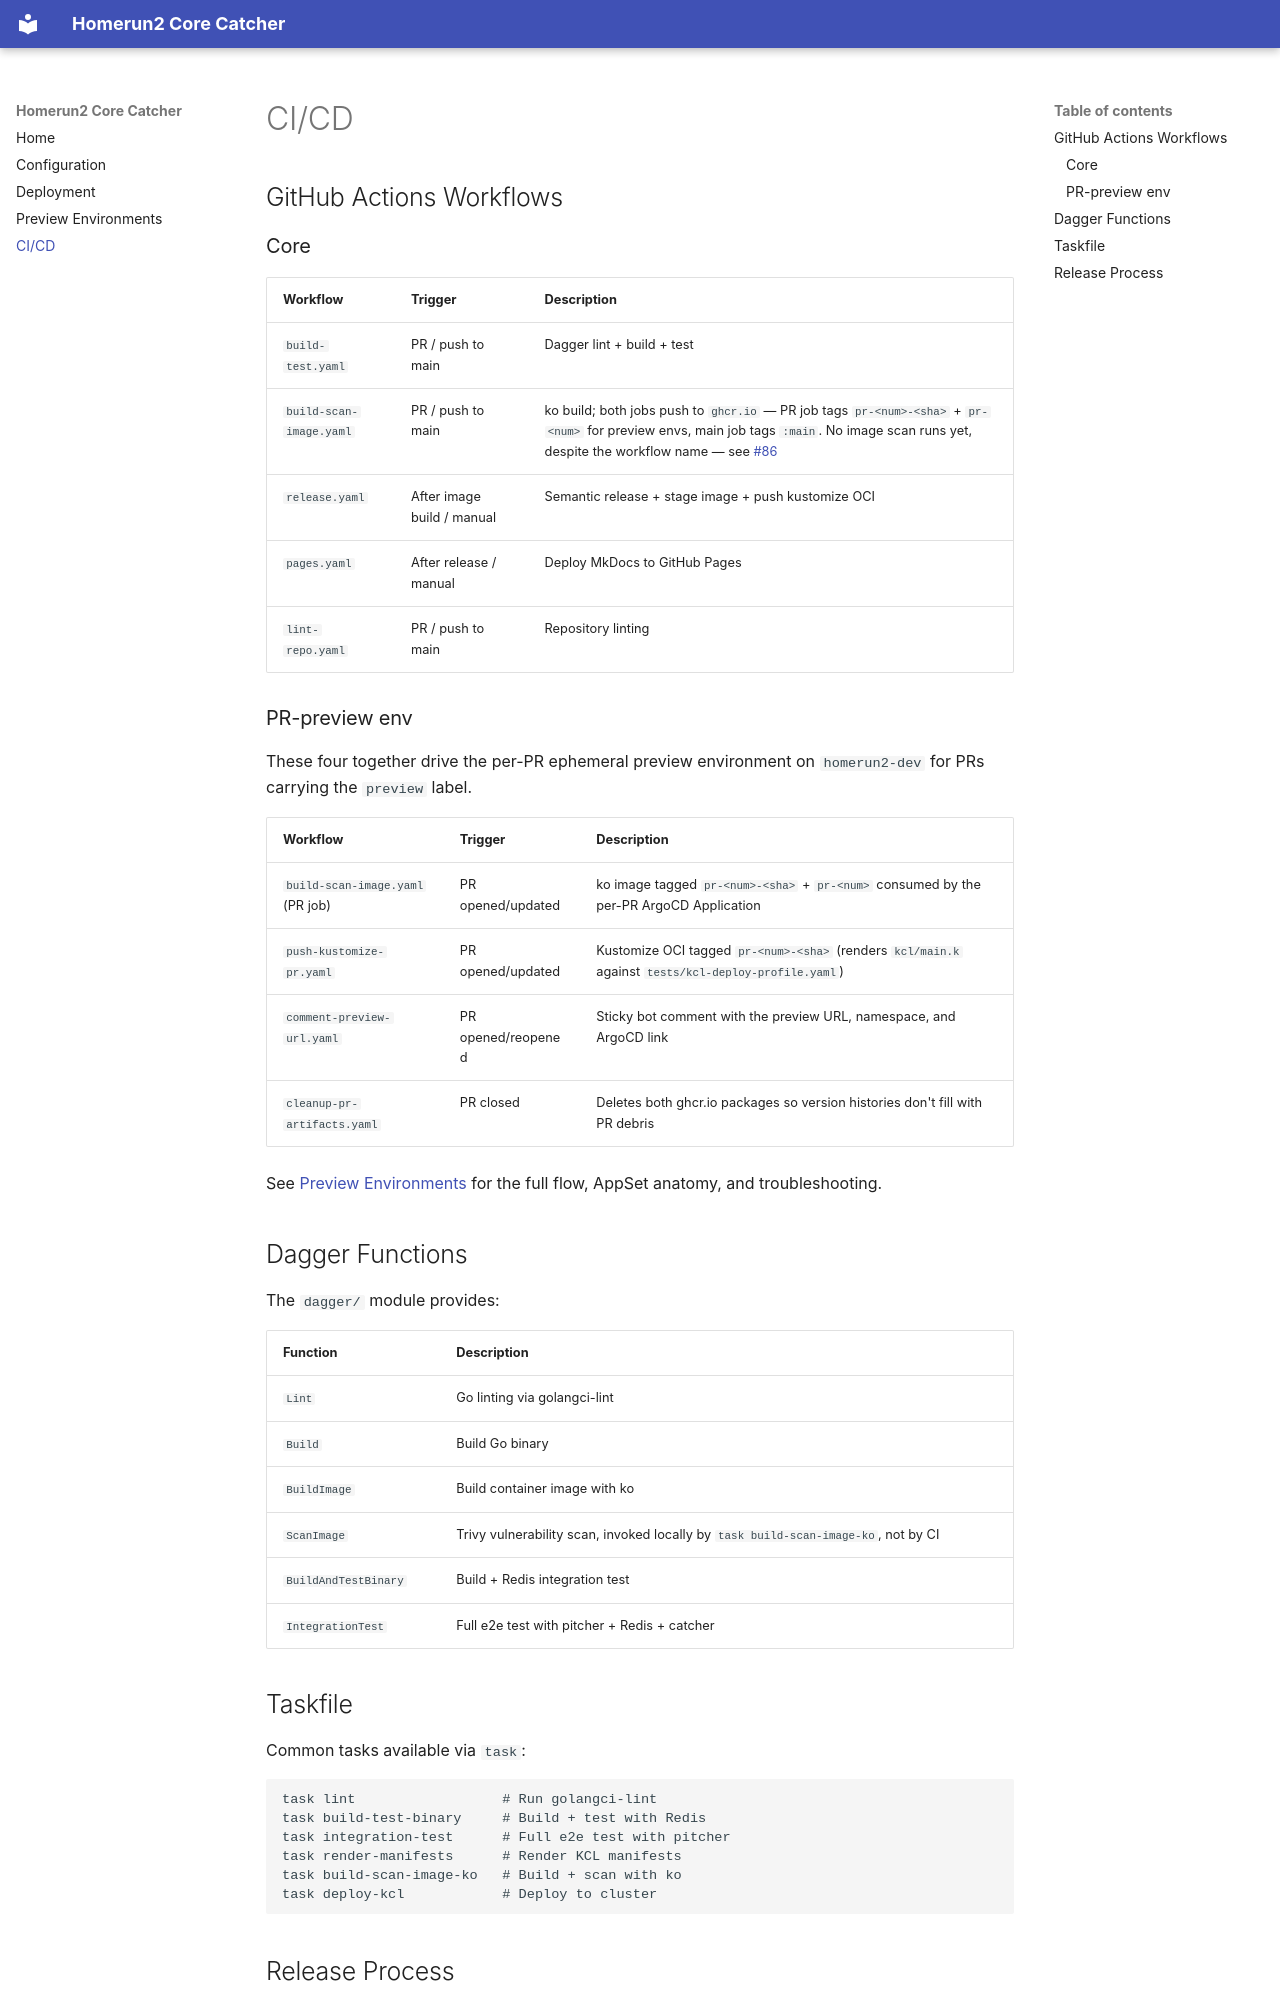

repository: stuttgart-things/homerun2-core-catcher · page: cicd/index.html · generator: mkdocs

# CI/CD

## GitHub Actions Workflows

### Core

| Workflow | Trigger | Description |
|----------|---------|-------------|
| `build-test.yaml` | PR / push to main | Dagger lint + build + test |
| `build-scan-image.yaml` | PR / push to main | ko build; both jobs push to `ghcr.io` — PR job tags `pr-<num>-<sha>` + `pr-<num>` for preview envs, main job tags `:main`. No image scan runs yet, despite the workflow name — see [#86](https://github.com/stuttgart-things/homerun2-core-catcher/issues/86) |
| `release.yaml` | After image build / manual | Semantic release + stage image + push kustomize OCI |
| `pages.yaml` | After release / manual | Deploy MkDocs to GitHub Pages |
| `lint-repo.yaml` | PR / push to main | Repository linting |

### PR-preview env

These four together drive the per-PR ephemeral preview environment on `homerun2-dev` for PRs carrying the `preview` label.

| Workflow | Trigger | Description |
|----------|---------|-------------|
| `build-scan-image.yaml` (PR job) | PR opened/updated | ko image tagged `pr-<num>-<sha>` + `pr-<num>` consumed by the per-PR ArgoCD Application |
| `push-kustomize-pr.yaml` | PR opened/updated | Kustomize OCI tagged `pr-<num>-<sha>` (renders `kcl/main.k` against `tests/kcl-deploy-profile.yaml`) |
| `comment-preview-url.yaml` | PR opened/reopened | Sticky bot comment with the preview URL, namespace, and ArgoCD link |
| `cleanup-pr-artifacts.yaml` | PR closed | Deletes both ghcr.io packages so version histories don't fill with PR debris |

See [Preview Environments](preview-environments.md) for the full flow, AppSet anatomy, and troubleshooting.

## Dagger Functions

The `dagger/` module provides:

| Function | Description |
|----------|-------------|
| `Lint` | Go linting via golangci-lint |
| `Build` | Build Go binary |
| `BuildImage` | Build container image with ko |
| `ScanImage` | Trivy vulnerability scan, invoked locally by `task build-scan-image-ko`, not by CI |
| `BuildAndTestBinary` | Build + Redis integration test |
| `IntegrationTest` | Full e2e test with pitcher + Redis + catcher |

## Taskfile

Common tasks available via `task`:

```bash
task lint                  # Run golangci-lint
task build-test-binary     # Build + test with Redis
task integration-test      # Full e2e test with pitcher
task render-manifests      # Render KCL manifests
task build-scan-image-ko   # Build + scan with ko
task deploy-kcl            # Deploy to cluster
```
